Dataset: dataset (GitHub, falltdev0-create/trusted-market-hub). Classes: excellent, good, poor.

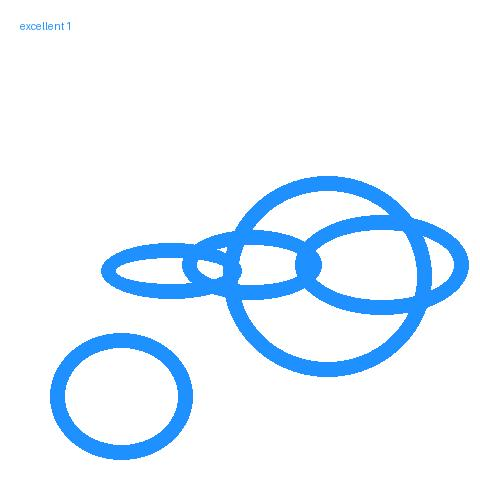
Label: excellent

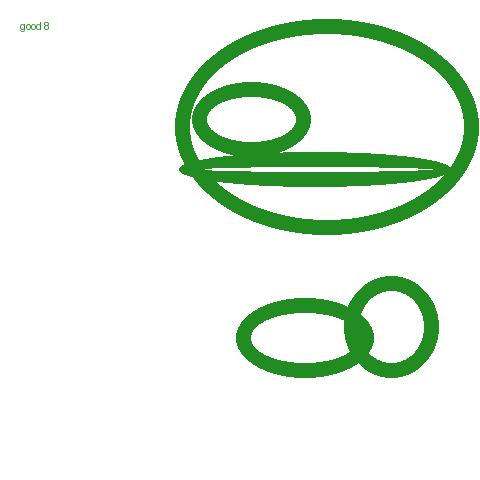
Label: good

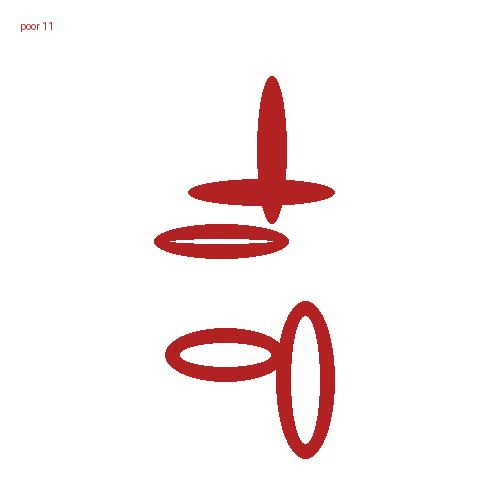
Label: poor

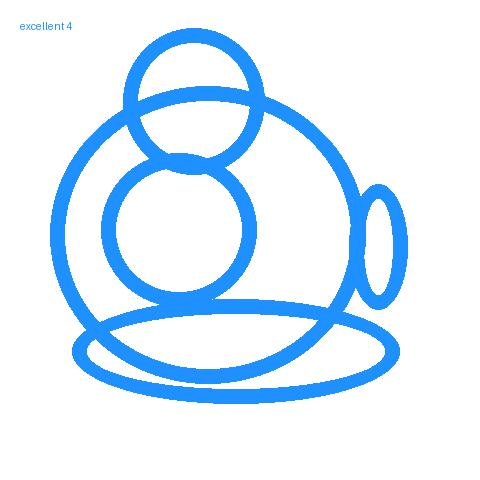
Label: excellent

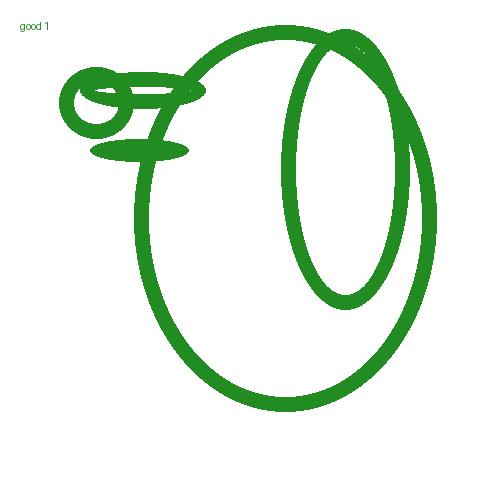
Label: good

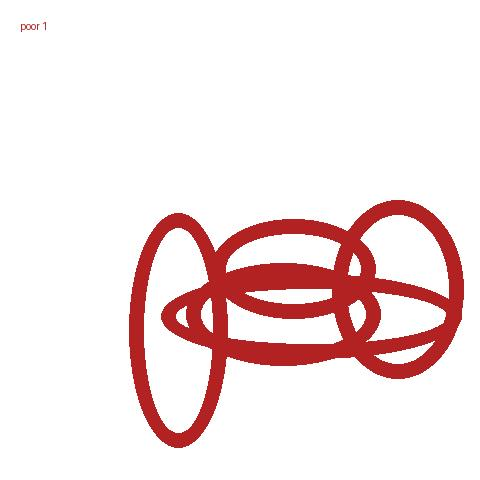
Label: poor
